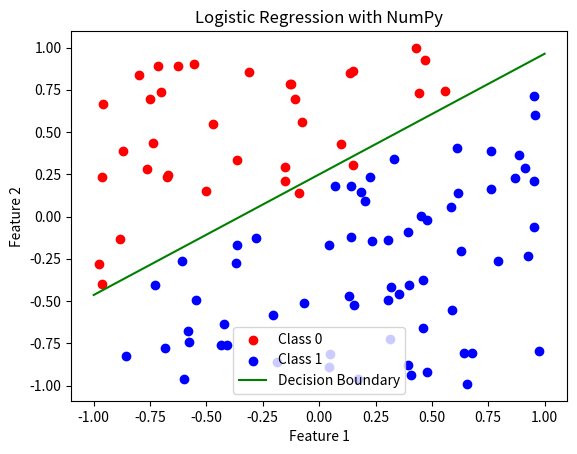

The matplotlib source for this figure:
import numpy as np

# Step 1: Create a sample dataset
np.random.seed(0)

# Generate random data
num_samples = 100
X = 2 * np.random.rand(num_samples, 2) - 1  # 100 samples, 2 features
true_weights = np.array([2, -3])  # True weights
bias = 0.5  # Bias term

# Generate labels
linear_combination = X.dot(true_weights) + bias
y = (linear_combination > 0).astype(int)  # Binary labels

# Step 2: Implement Logistic Regression using Gradient Descent
def sigmoid(z):
    return 1 / (1 + np.exp(-z))

def logistic_regression(X, y, learning_rate=0.1, iterations=1000):
    m, n = X.shape
    X_b = np.c_[np.ones((m, 1)), X]  # Add bias term
    weights = np.zeros(n + 1)  # Initialize weights

    for _ in range(iterations):
        linear_model = X_b.dot(weights)
        y_pred = sigmoid(linear_model)
        error = y_pred - y
        gradients = X_b.T.dot(error) / m
        weights -= learning_rate * gradients

    return weights

# Train logistic regression model
weights = logistic_regression(X, y)

# Step 3: Make Predictions
def predict(X, weights):
    X_b = np.c_[np.ones((X.shape[0], 1)), X]
    linear_model = X_b.dot(weights)
    y_pred = sigmoid(linear_model)
    return (y_pred >= 0.5).astype(int)

# Predict on the training data
y_pred = predict(X, weights)

# Step 4: Evaluate the Model
accuracy = np.mean(y_pred == y)
print("Weights:", weights)
print("Accuracy:", accuracy)

# Visualize the results
import matplotlib.pyplot as plt

plt.scatter(X[y == 0][:, 0], X[y == 0][:, 1], color='red', label='Class 0')
plt.scatter(X[y == 1][:, 0], X[y == 1][:, 1], color='blue', label='Class 1')

# Plot decision boundary
x_values = np.linspace(-1, 1, 100)
decision_boundary = -(weights[0] + weights[1] * x_values) / weights[2]
plt.plot(x_values, decision_boundary, label='Decision Boundary', color='green')

plt.xlabel('Feature 1')
plt.ylabel('Feature 2')
plt.title('Logistic Regression with NumPy')
plt.legend()
plt.show()